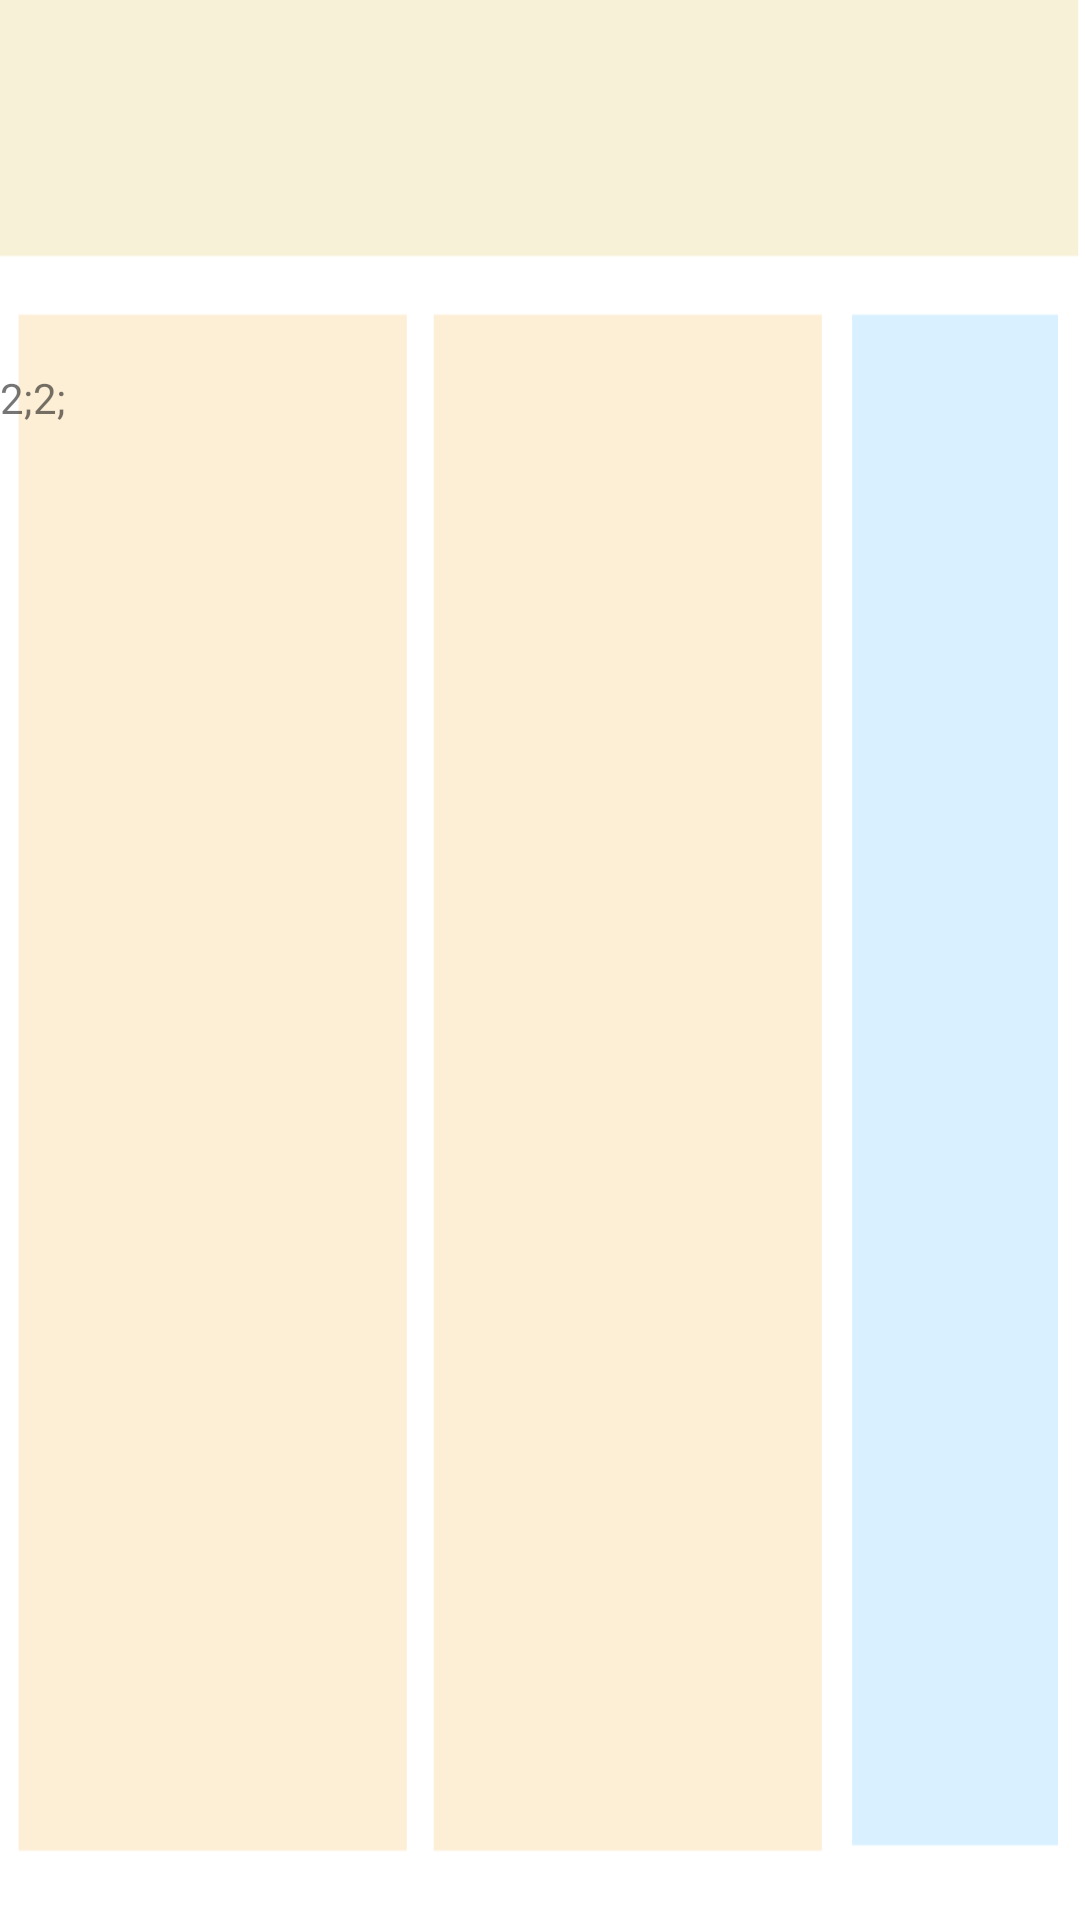

This screen was rendered from an Android layout file. Write that file and the resources it references.
<!-- AndroidManifest.xml: application theme AppTheme -->
<!-- res/layout/activity_parent_menu.xml -->
<?xml version="1.0" encoding="utf-8"?>
<LinearLayout xmlns:android="http://schemas.android.com/apk/res/android"
    xmlns:app="http://schemas.android.com/apk/res-auto"
    xmlns:tools="http://schemas.android.com/tools"
    android:layout_width="match_parent"
    android:layout_height="match_parent"
    android:orientation="vertical"
    android:background="@drawable/parent_menu_image"
    tools:context=".ParentActivity">

    <LinearLayout
        android:layout_width="match_parent"
        android:layout_height="wrap_content">

        <TextView
            android:id="@+id/ShowMsgText"
            android:layout_width="wrap_content"
            android:layout_height="50dp"
            android:layout_weight="1"
            android:gravity="center"
            android:textColor="#000000"
            android:textSize="20sp" />
    </LinearLayout>

    <LinearLayout
        android:layout_width="match_parent"
        android:layout_height="40dp">

        <TextView
            android:id="@+id/YearText"
            android:layout_width="60dp"
            android:layout_height="match_parent"
            android:layout_weight="1" />

        <TextView
            android:id="@+id/MonthText"
            android:layout_width="60dp"
            android:layout_height="match_parent"
            android:layout_weight="1" />

        <TextView
            android:id="@+id/DayText"
            android:layout_width="60dp"
            android:layout_height="match_parent"
            android:layout_weight="1" />

        <TextView
            android:id="@+id/TimeText"
            android:layout_width="60dp"
            android:layout_height="match_parent"
            android:layout_weight="1" />

        <TextView
            android:id="@+id/MinuteText"
            android:layout_width="60dp"
            android:layout_height="match_parent"
            android:layout_weight="1" />

        <TextView
            android:id="@+id/AlarmText"
            android:layout_width="289dp"
            android:layout_height="match_parent"
            android:layout_weight="5" />
    </LinearLayout>

    <Button
        android:id="@+id/Connect"
        android:layout_width="38dp"
        android:layout_height="33dp"
        android:background="@drawable/imgbtn_connect" />

    <TextView
        android:id="@+id/SensorText"
        android:layout_width="match_parent"
        android:layout_height="wrap_content"
        android:text="2;2;" />

</LinearLayout>
<!-- resources referenced by this layout -->
<resources>
  <!-- drawable parent_menu_image: png bitmap (drawable, 5457 bytes) -->
  <style name="AppTheme" parent="Theme.AppCompat.Light.DarkActionBar">
          
          <item name="colorPrimary">@color/colorPrimary</item>
          <item name="colorPrimaryDark">@color/colorPrimaryDark</item>
          <item name="colorAccent">@color/colorAccent</item>
          <item name="windowActionBar">false</item>
          <item name="windowNoTitle">true</item>
          <item name="android:windowFullscreen">true</item>
      </style>
  <!-- not gathered from this repository: default colours our renderer supplied (Android Studio template values) -->
  <color name="colorPrimary">#FF6200EE</color>
  <color name="colorPrimaryDark">#FF3700B3</color>
  <color name="colorAccent">#FF03DAC5</color>
</resources>
